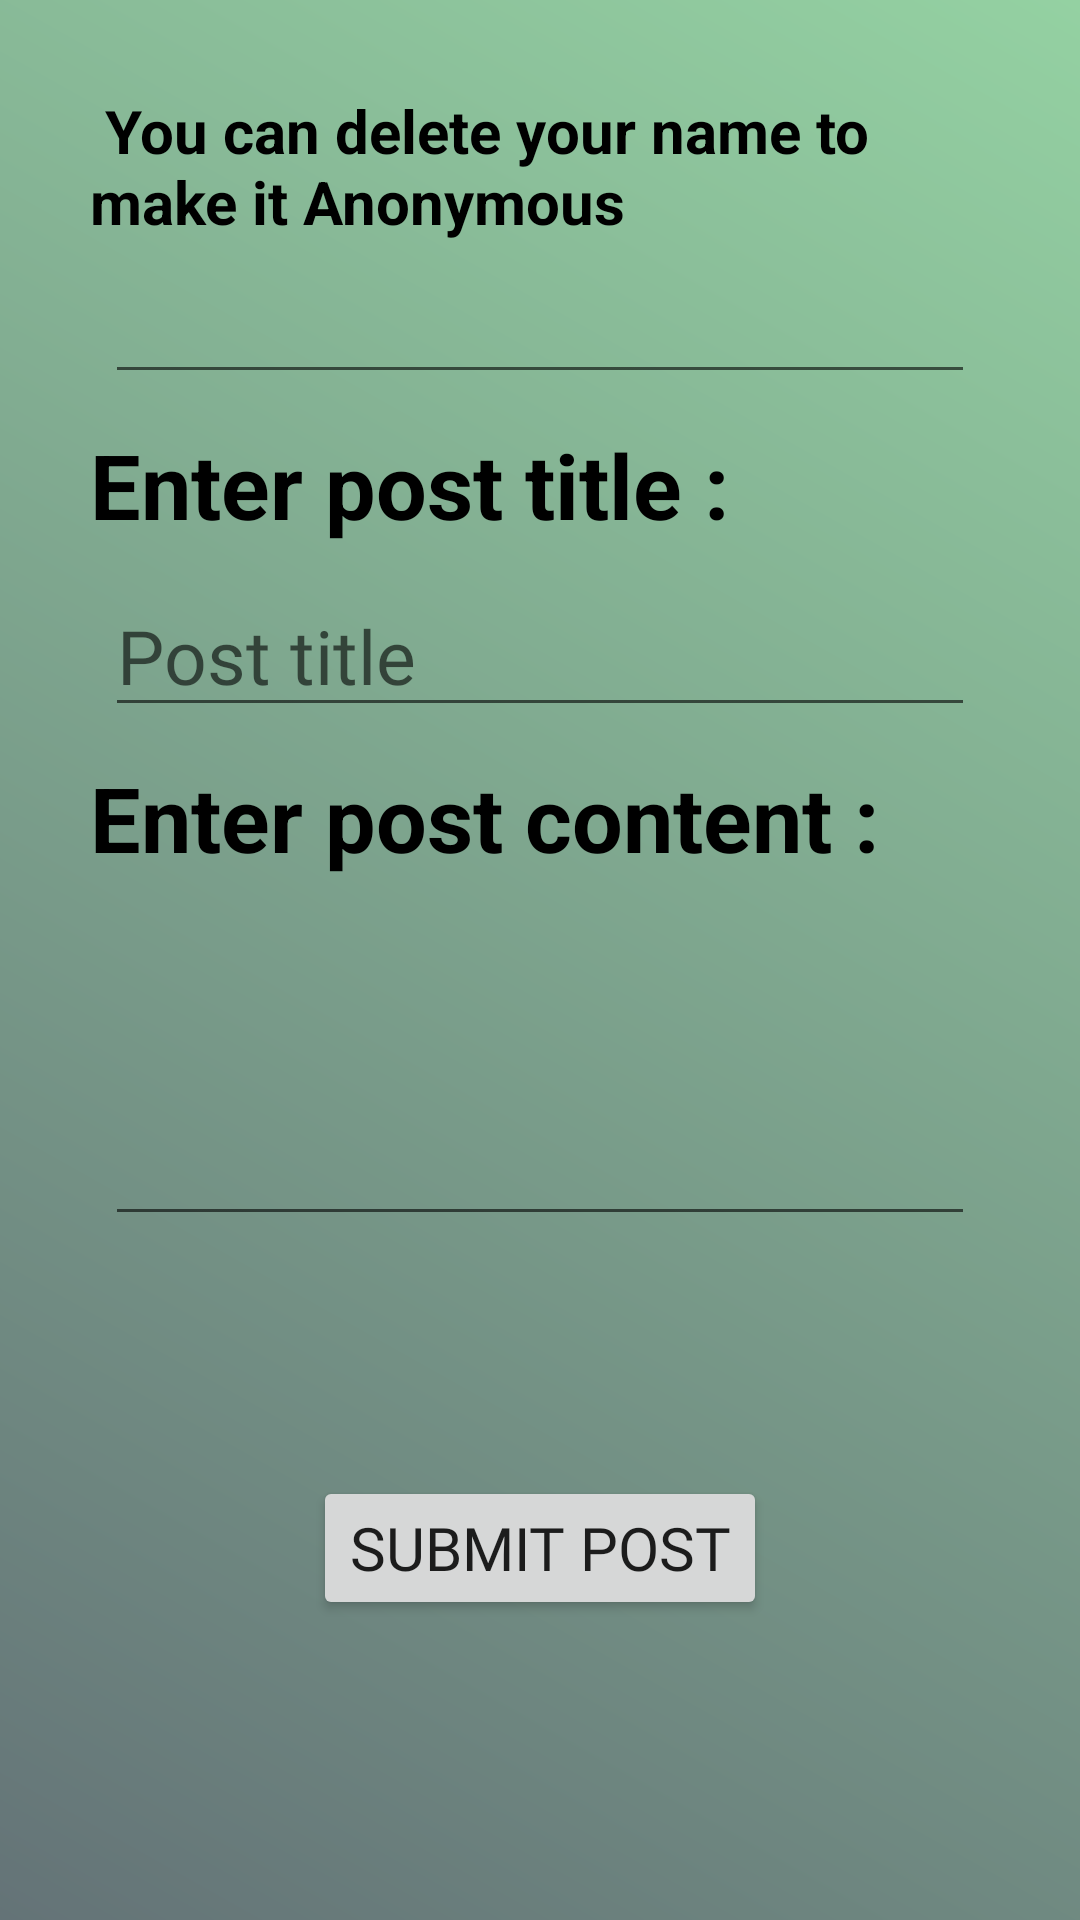

Layout XML and referenced resources for this Android screen:
<!-- AndroidManifest.xml: application theme Theme.DragonsPosts -->
<!-- res/layout/activity_add_post.xml -->
<?xml version="1.0" encoding="utf-8"?>
<androidx.constraintlayout.widget.ConstraintLayout xmlns:android="http://schemas.android.com/apk/res/android"
    xmlns:app="http://schemas.android.com/apk/res-auto"
    xmlns:tools="http://schemas.android.com/tools"
    android:layout_width="match_parent"
    android:layout_height="match_parent"
    tools:context=".AddPost"
    android:background="@drawable/bg"
    android:padding="20dp"
    android:id="@+id/clAddPost">

    <TextView
        android:id="@+id/commentNameTv"
        android:layout_width="match_parent"
        android:layout_height="wrap_content"
        android:layout_margin="10dp"
        android:text=" You can delete your name to make it Anonymous"
        android:textSize="20dp"
        android:textStyle="bold"
        android:textColor="@color/black"
        app:layout_constraintLeft_toLeftOf="parent"
        app:layout_constraintRight_toRightOf="parent"
        app:layout_constraintTop_toTopOf="parent" />

    <EditText
        android:id="@+id/nameEt"
        android:layout_width="match_parent"
        android:layout_height="wrap_content"
        android:layout_marginHorizontal="15dp"
        android:textSize="25dp"
        android:fontFamily="@font/almendra_italic"
        app:layout_constraintLeft_toLeftOf="parent"
        app:layout_constraintRight_toRightOf="parent"
        app:layout_constraintTop_toBottomOf="@+id/commentNameTv" />


    <TextView
        android:id="@+id/titleTv"
        android:layout_width="match_parent"
        android:layout_height="wrap_content"
        android:layout_margin="10dp"
        android:text="Enter post title :"
        android:textColor="@color/black"
        android:textSize="30dp"
        android:textStyle="bold"
        app:layout_constraintLeft_toLeftOf="parent"
        app:layout_constraintRight_toRightOf="parent"
        app:layout_constraintTop_toBottomOf="@id/nameEt" />

    <EditText
        android:id="@+id/titleEt"
        android:layout_width="match_parent"
        android:layout_height="wrap_content"
        android:layout_marginHorizontal="15dp"
        android:layout_marginTop="10dp"
        android:fontFamily="@font/almendra_italic"
        android:hint="Post title"
        android:textSize="25dp"
        app:layout_constraintLeft_toLeftOf="parent"
        app:layout_constraintRight_toRightOf="parent"
        app:layout_constraintTop_toBottomOf="@id/titleTv" />


    <TextView
        android:id="@+id/contentTv"
        android:layout_width="match_parent"
        android:layout_height="wrap_content"
        android:layout_margin="10dp"
        android:text="Enter post content :"
        android:textColor="@color/black"
        android:textSize="30dp"
        android:textStyle="bold"
        app:layout_constraintLeft_toLeftOf="parent"
        app:layout_constraintRight_toRightOf="parent"
        app:layout_constraintTop_toBottomOf="@id/titleEt" />

    <EditText
        android:id="@+id/addContentEt"
        android:layout_width="match_parent"
        android:layout_height="wrap_content"
        app:layout_constraintLeft_toLeftOf="parent"
        app:layout_constraintRight_toRightOf="parent"
        app:layout_constraintTop_toBottomOf="@id/contentTv"
        android:textSize="25dp"
        android:layout_marginTop="10dp"
        android:lines="3"
        android:layout_marginHorizontal="15dp"/>

    <Button
        android:id="@+id/submitBtn"
        android:layout_width="wrap_content"
        android:layout_height="wrap_content"
        android:text="Submit post"
        android:textSize="20dp"
        app:layout_constraintTop_toBottomOf="@id/addContentEt"
        app:layout_constraintStart_toStartOf="parent"
        app:layout_constraintEnd_toEndOf="parent"
        app:layout_constraintBottom_toBottomOf="parent"
        android:fontFamily="@font/almendra_italic"
        />

</androidx.constraintlayout.widget.ConstraintLayout>
<!-- resources referenced by this layout -->
<resources>
  <color name="black">#FF000000</color>
  <!-- drawable bg (drawable) -->
  <?xml version="1.0" encoding="utf-8"?>
  <shape xmlns:android="http://schemas.android.com/apk/res/android">
      <gradient android:startColor="#647377"
          android:angle="45"
          android:endColor="#94D1A2"
          >
      </gradient>
  
  </shape>
  <style name="Theme.DragonsPosts" parent="Theme.MaterialComponents.DayNight.DarkActionBar">
          
          <item name="colorPrimary">#325968</item>
          <item name="colorPrimaryVariant">@color/purple_200</item>
          <item name="colorOnPrimary">@color/white</item>
          
          <item name="colorSecondary">@color/lite_orange</item>
          <item name="colorSecondaryVariant">#7B7183</item>
          <item name="colorOnSecondary">@color/black</item>
          
          <item name="android:statusBarColor">@color/purple_200</item>
          
      </style>
  <color name="purple_200">@color/lite_blue</color>
  <color name="white">#FFFFFFFF</color>
  <color name="lite_orange">#E6A882</color>
  <color name="lite_blue">#8598A5</color>
</resources>
